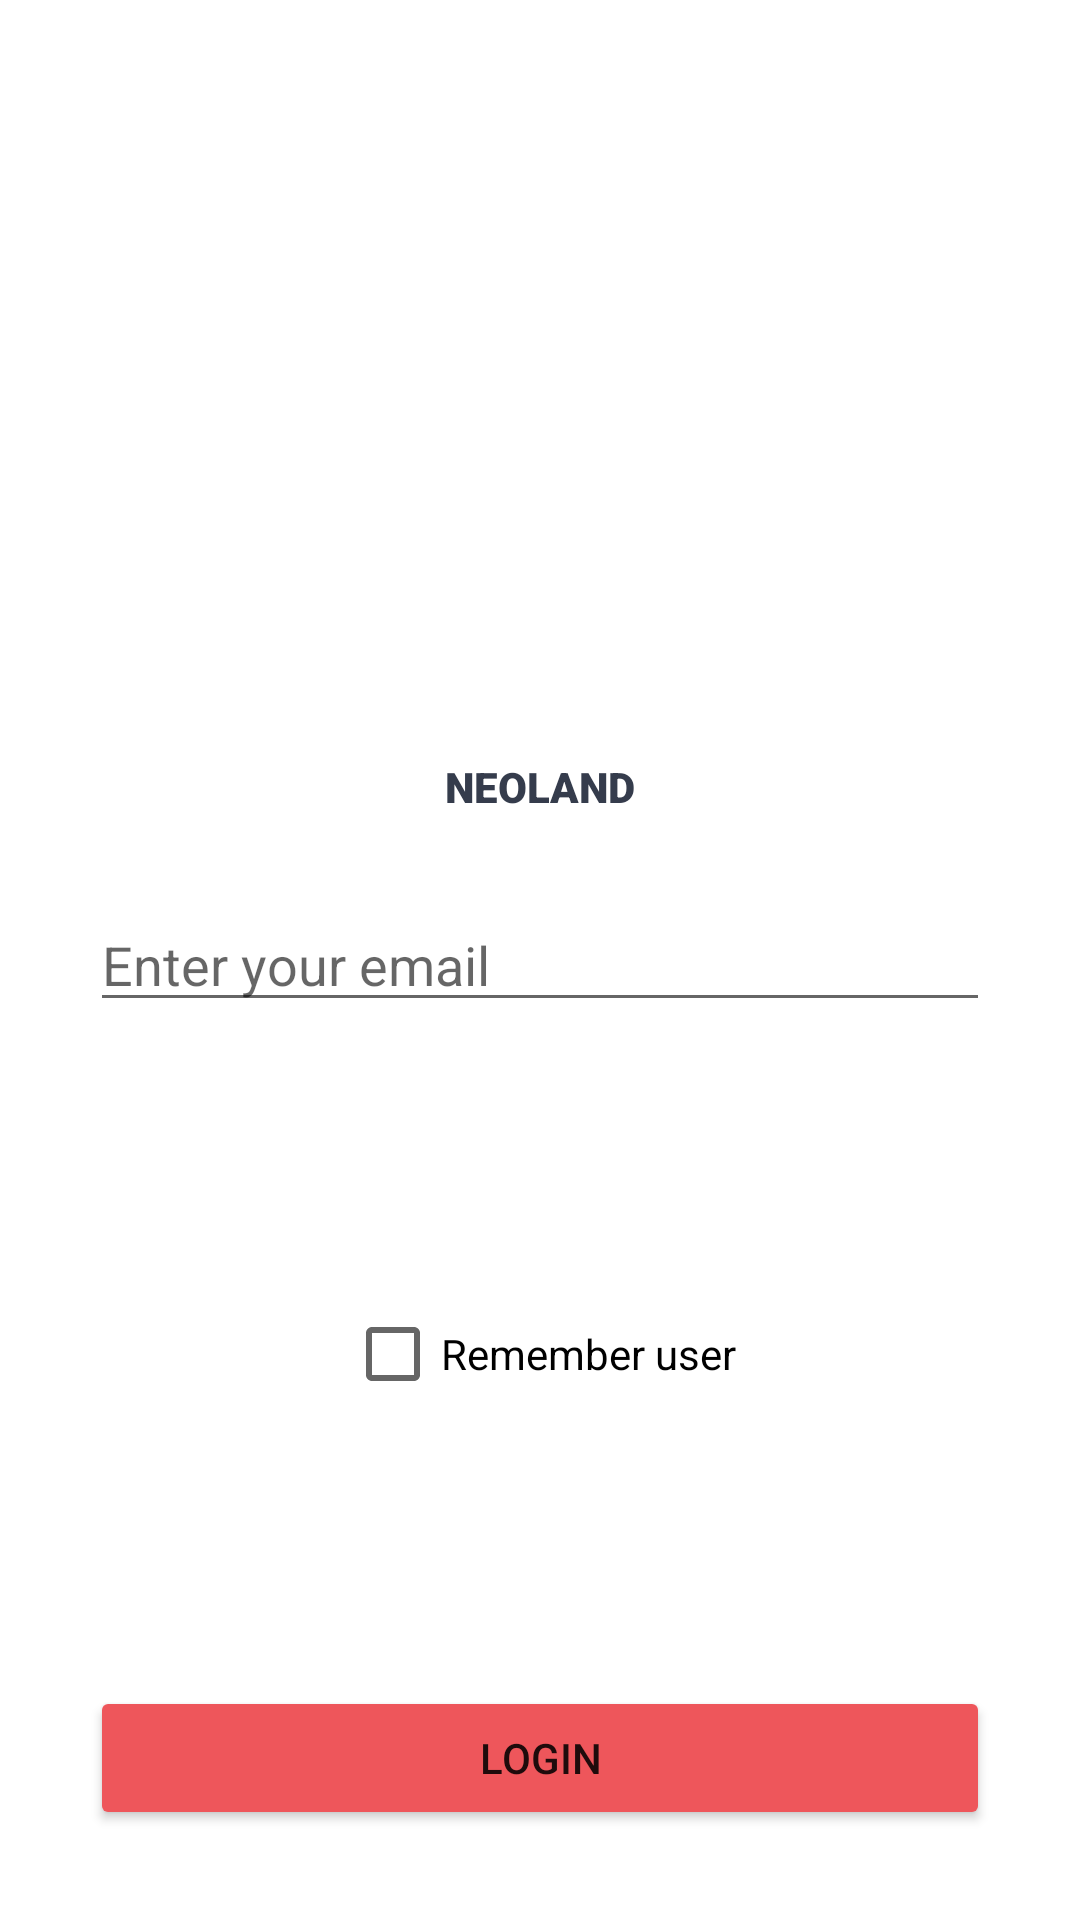

This screen was rendered from an Android layout file. Write that file and the resources it references.
<!-- AndroidManifest.xml: application theme Theme.AppNeoland -->
<!-- res/layout/activity_main.xml -->
<?xml version="1.0" encoding="utf-8"?>
<androidx.constraintlayout.widget.ConstraintLayout xmlns:android="http://schemas.android.com/apk/res/android"
    xmlns:app="http://schemas.android.com/apk/res-auto"
    xmlns:tools="http://schemas.android.com/tools"
    android:layout_width="match_parent"
    android:layout_height="match_parent"
    tools:context=".activity.MainActivity">

    <ImageView
        android:id="@+id/logoNeoland"
        android:layout_width="150dp"
        android:layout_height="150dp"
        app:layout_constraintBottom_toTopOf="@+id/editText"
        app:layout_constraintEnd_toEndOf="parent"
        app:layout_constraintStart_toStartOf="parent"
        app:layout_constraintTop_toTopOf="parent"
        app:srcCompat="@mipmap/logo_neoland" />

    <TextView
        android:id="@+id/titleLogo"
        android:layout_width="wrap_content"
        android:layout_height="wrap_content"
        android:fontFamily="sans-serif-black"
        android:text="@string/neoland"
        android:textColor="@color/colorPrimaryDark"
        android:textSize="@dimen/title_size"
        android:textStyle="bold"
        app:layout_constraintBottom_toTopOf="@+id/editText"
        app:layout_constraintEnd_toEndOf="parent"
        app:layout_constraintStart_toStartOf="parent"
        app:layout_constraintTop_toBottomOf="@+id/logoNeoland" />

    <EditText
        android:id="@+id/editText"
        android:layout_width="match_parent"
        android:layout_height="wrap_content"
        android:hint="@string/introduce_tu_usuario"
        android:inputType="textPersonName"
        android:layout_marginStart="30dp"
        android:layout_marginEnd="30dp"
        app:layout_constraintBottom_toBottomOf="parent"
        app:layout_constraintEnd_toEndOf="parent"
        app:layout_constraintStart_toStartOf="parent"
        app:layout_constraintTop_toTopOf="parent" />

    <CheckBox
        android:id="@+id/remember"
        android:layout_width="wrap_content"
        android:layout_height="wrap_content"
        android:text="@string/recordar_usuario"
        app:layout_constraintBottom_toTopOf="@+id/bLogin"
        app:layout_constraintEnd_toEndOf="parent"
        app:layout_constraintStart_toStartOf="parent"
        app:layout_constraintTop_toBottomOf="@+id/editText" />

    <Button
        android:id="@+id/bLogin"
        android:layout_width="match_parent"
        android:layout_height="wrap_content"
        android:backgroundTint="@color/colorRojoNeoland"
        android:text="@string/login"
        android:layout_marginStart="30dp"
        android:layout_marginEnd="30dp"
        android:layout_marginBottom="30dp"
        app:layout_constraintBottom_toBottomOf="parent"
        app:layout_constraintEnd_toEndOf="parent"
        app:layout_constraintStart_toStartOf="parent" />


</androidx.constraintlayout.widget.ConstraintLayout>
<!-- resources referenced by this layout -->
<resources>
  <color name="colorPrimaryDark">#353C4C</color>
  <color name="colorRojoNeoland">#EE565B</color>
  <string name="introduce_tu_usuario">Enter your email</string>
  <string name="login" translatable="false">Login</string>
  <string name="neoland" translatable="false">NEOLAND</string>
  <string name="recordar_usuario">Remember user</string>
  <style name="Theme.AppNeoland" parent="Theme.MaterialComponents.DayNight.DarkActionBar">
          
          <item name="colorPrimary">@color/purple_500</item>
          <item name="colorPrimaryVariant">@color/purple_700</item>
          <item name="colorOnPrimary">@color/white</item>
          
          <item name="colorSecondary">@color/teal_200</item>
          <item name="colorSecondaryVariant">@color/teal_700</item>
          <item name="colorOnSecondary">@color/black</item>
          
          <item name="android:statusBarColor" tools:targetApi="l">?attr/colorPrimaryVariant</item>
          
      </style>
  <color name="purple_500">#FF6200EE</color>
  <color name="purple_700">#FF3700B3</color>
  <color name="white">#FFFFFFFF</color>
  <color name="teal_200">#FF03DAC5</color>
  <color name="teal_700">#FF018786</color>
  <color name="black">#FF000000</color>
</resources>
